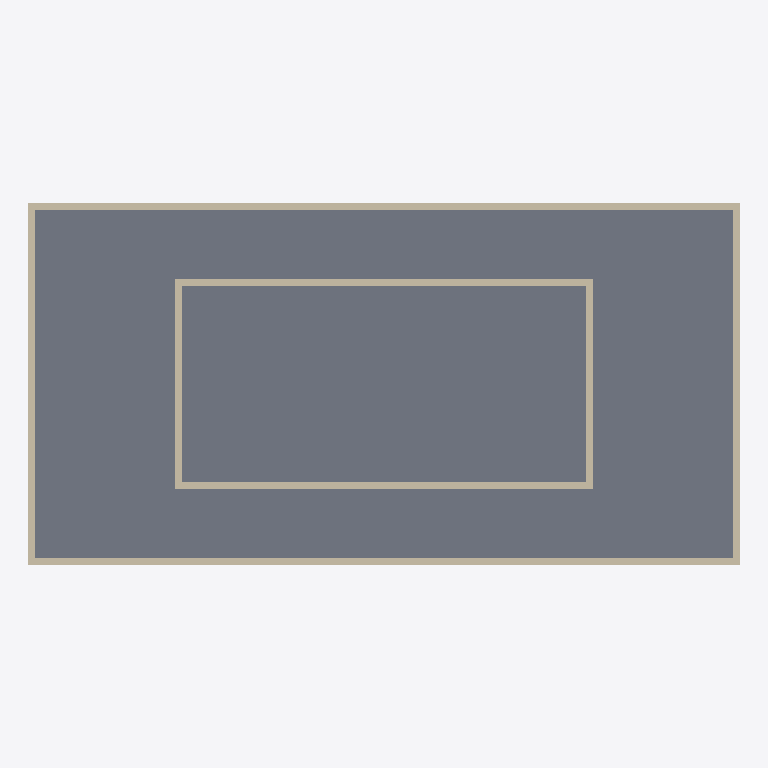
Plan cut of the same IFC building model at storey (level 4.00 m, cut at 5.40 m), seen from above with north up, elements coloured by IFC class: 8 walls (beige), 1 slab (grey). Cut surfaces are drawn darker.
Extent 20.4 m × 10.4 m × 8.2 m (x, y, z). Storeys (3): Ground Floor at 0.00 m; unnamed at 4.00 m; unnamed at 8.00 m. Elements (19): 16 IfcWallStandardCase, 3 IfcSlab.

HEADER;
FILE_DESCRIPTION((),'2;1');
FILE_NAME('SWW','2017-03-02T21:53:44',(''),(''),'The EXPRESS Data Manager Version 5.00.0302.07 : 8 Oct 2009','','');
FILE_SCHEMA(('IFC2X3'));
ENDSEC;
DATA;
#54=IFCPROJECT('06BhYu_RvDiAjR2tn2YJtE',#13,'Default Project',$,$,$,$,(#51,#118),#26);
#73=IFCSITE('2EbQOAIBzEqONM4O7n7Du$',#13,'Default Site',$,$,#70,$,$,.ELEMENT.,$,$,$,$,$);
#86=IFCBUILDING('10BqGUYArE7BfhMmXK0iOA',#13,'Default Building',$,$,#83,$,$,.ELEMENT.,$,$,$);
#102=IFCBUILDINGSTOREY('2L0EmCX452CfJAvVv3VsG5',#13,'Ground Floor',$,$,#99,$,'Ground Floor',.ELEMENT.,0.0);
#1945=IFCBUILDINGSTOREY('2zF_W6FO573Pq7mVTddB0T',#13,'',$,$,#1942,$,'',.ELEMENT.,4000.0);
#3765=IFCBUILDINGSTOREY('2dZ7XSf6L3ZuR6MoOWhYAi',#13,'',$,$,#3762,$,'',.ELEMENT.,8000.0);
#3244=IFCSLAB('0jZqj6QkL58xkTYwg98Ybe',#13,'SLA - 006',$,$,#3299,#3290,'9720E548-A1AA-4030-BD-14-444CDDA0CB8E',.FLOOR.);
#2102=IFCWALLSTANDARDCASE('3gd2UT04H77g0cqyoRloU8',#13,'SW - 006',$,$,#2099,#2162,'AA3C9D22-2BF3-4145-91-B5-AA3855CE68B1');
#2428=IFCWALLSTANDARDCASE('3tSPxLkib3_P6RhatfFstA',#13,'SW - 008',$,$,#2425,#2488,'937693F1-7770-4B9B-88-20-586974C1522A');
#2748=IFCWALLSTANDARDCASE('3cg6jLFkP38huR5z9ClK0v',#13,'SW - 017',$,$,#2745,#2808,'943E9116-A92B-42A9-B7-A4-1FF83A1AE4E5');
#3074=IFCWALLSTANDARDCASE('05oJOm17bDfxQTfv7bcQ6Y',#13,'SW - 019',$,$,#3071,#3134,'FD227BC2-F473-47BB-AF-8C-54C5472192B9');
#1962=IFCWALLSTANDARDCASE('0BtSh7TKzB59s4LtWyid$a',#13,'SW - 005',$,$,#1959,#2022,'5C10A272-[number]-8C-F33744DF22F3');
#2265=IFCWALLSTANDARDCASE('3TeS2u$9r2SQWRHgYZAwse',#13,'SW - 007',$,$,#2262,#2325,'CAE8605A-DF31-4ED4-96-F3-84AF564A54DA');
#2608=IFCWALLSTANDARDCASE('3tlGYqqD99ARkhpb1VloYP',#13,'SW - 016',$,$,#2605,#2668,'033F0278-F9AB-4E26-A8-D5-7A73C0338D25');
#2911=IFCWALLSTANDARDCASE('0JL6qknlv3chX8$bimfh$9',#13,'SW - 018',$,$,#2908,#2971,'08C84A49-2001-483E-A1-16-ECE72FBA64EC');
ENDSEC;